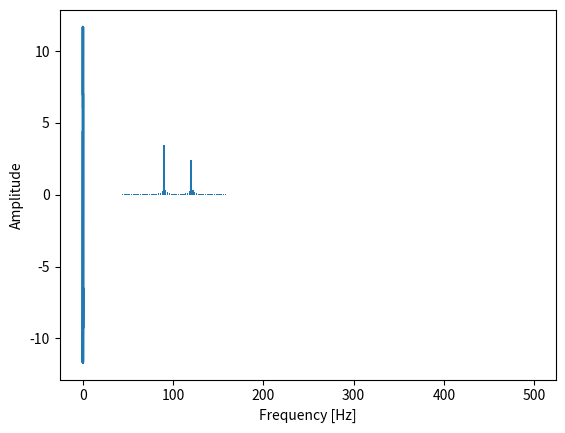

Source code (Python):
#for python3
#sudo apt install python3-pip
#pip3 install numpy
#pip3 install matplotlib

import numpy as np
import matplotlib.pyplot as plt

def DFT(x):
    """
    Compute the discrete Fourier Transform of the 1D array x
    :param x: (array)
    """

    N = x.size
    n = np.arange(N)
    k = n.reshape((N, 1))
    e = np.exp(-2j * np.pi * k * n / N)
    return np.dot(e, x)
    
t = np.linspace(0, 0.5, 500)
s = 5*np.sin(120 * 2 * np.pi * t) +  7* np.cos(90 * 2 * np.pi * t)

plt.ylabel("Amplitude")
plt.xlabel("Time [s]")
plt.plot(t, s)
plt.show()

print("Value",s.size)

fft = np.fft.fft(s)

for i in range(250):
    print("Value at index {}:\t{}".format(i, fft[i + 1]), "\nValue at index {}:\t{}".format(fft.size -1 - i, fft[-1 - i]))

T = t[1] - t[0]  # sampling interval 
N = s.size

# 1/T = frequency
f = np.linspace(0, 1 / T, N)

plt.ylabel("Amplitude")
plt.xlabel("Frequency [Hz]")
plt.bar(f[:N // 2], np.abs(fft)[:N // 2] * 1 / N, width=1.5)  # 1 / N is a normalization factor


plt.show()

